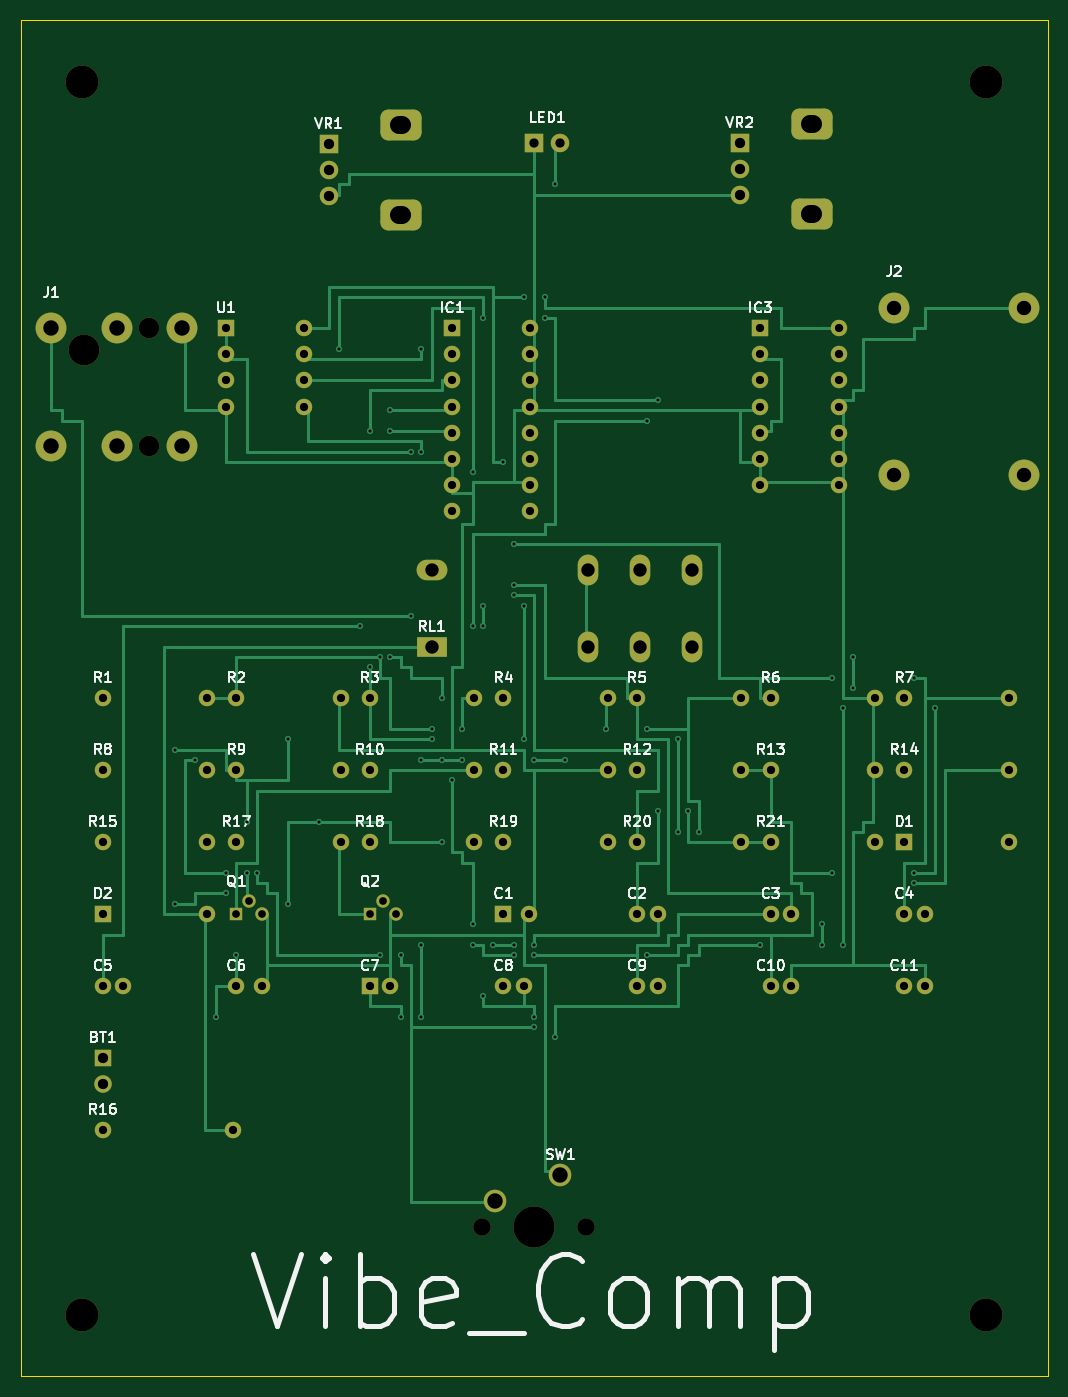
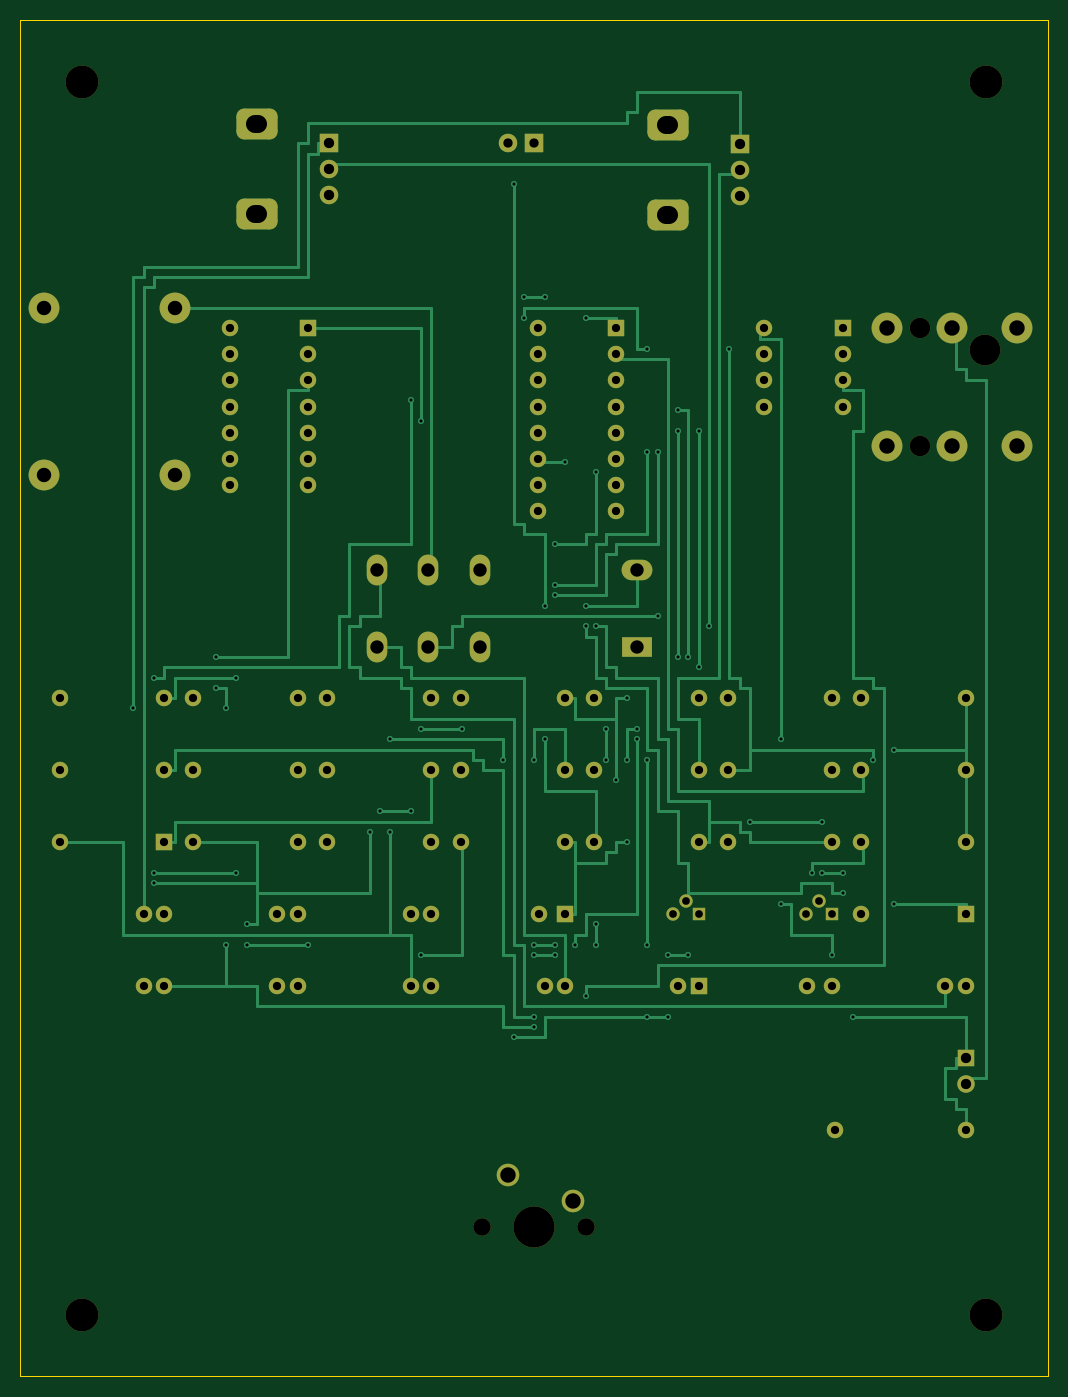
Circuit board: 9 layer files. Board 100.0 x 132.0 mm.
- bottom_copper: bass_compressor-B_Cu.gbl (28547 bytes)
- bottom_mask: bass_compressor-B_Mask.gbs (6852 bytes)
- bottom_silk: bass_compressor-B_Silkscreen.gbo (459 bytes)
- outline: bass_compressor-Edge_Cuts.gm1 (612 bytes)
- top_copper: bass_compressor-F_Cu.gtl (33115 bytes)
- top_mask: bass_compressor-F_Mask.gts (6852 bytes)
- top_silk: bass_compressor-F_Silkscreen.gto (68289 bytes)
- drill: bass_compressor-NPTH.drl (725 bytes)
- drill: bass_compressor-PTH.drl (4205 bytes)

=== bottom_copper: bass_compressor-B_Cu.gbl (28547 bytes, source omitted) ===
=== bottom_mask: bass_compressor-B_Mask.gbs (6852 bytes, source omitted) ===
=== bottom_silk: bass_compressor-B_Silkscreen.gbo ===
%TF.GenerationSoftware,KiCad,Pcbnew,8.0.1*%
%TF.CreationDate,2026-07-01T21:36:11+09:00*%
%TF.ProjectId,bass_compressor,62617373-5f63-46f6-9d70-726573736f72,rev?*%
%TF.SameCoordinates,Original*%
%TF.FileFunction,Legend,Bot*%
%TF.FilePolarity,Positive*%
%FSLAX46Y46*%
G04 Gerber Fmt 4.6, Leading zero omitted, Abs format (unit mm)*
G04 Created by KiCad (PCBNEW 8.0.1) date 2026-07-01 21:36:11*
%MOMM*%
%LPD*%
G01*
G04 APERTURE LIST*
G04 APERTURE END LIST*
M02*

=== outline: bass_compressor-Edge_Cuts.gm1 ===
%TF.GenerationSoftware,KiCad,Pcbnew,8.0.1*%
%TF.CreationDate,2026-07-01T21:36:11+09:00*%
%TF.ProjectId,bass_compressor,62617373-5f63-46f6-9d70-726573736f72,rev?*%
%TF.SameCoordinates,Original*%
%TF.FileFunction,Profile,NP*%
%FSLAX46Y46*%
G04 Gerber Fmt 4.6, Leading zero omitted, Abs format (unit mm)*
G04 Created by KiCad (PCBNEW 8.0.1) date 2026-07-01 21:36:11*
%MOMM*%
%LPD*%
G01*
G04 APERTURE LIST*
%TA.AperFunction,Profile*%
%ADD10C,0.100000*%
%TD*%
G04 APERTURE END LIST*
D10*
X80000000Y-60000000D02*
X180000000Y-60000000D01*
X180000000Y-192000000D01*
X80000000Y-192000000D01*
X80000000Y-60000000D01*
M02*

=== top_copper: bass_compressor-F_Cu.gtl (33115 bytes, source omitted) ===
=== top_mask: bass_compressor-F_Mask.gts (6852 bytes, source omitted) ===
=== top_silk: bass_compressor-F_Silkscreen.gto (68289 bytes, source omitted) ===
=== drill: bass_compressor-NPTH.drl ===
M48
; DRILL file {KiCad 8.0.1} date 2026-07-01T21:36:18+0900
; FORMAT={-:-/ absolute / metric / decimal}
; #@! TF.CreationDate,2026-07-01T21:36:18+09:00
; #@! TF.GenerationSoftware,Kicad,Pcbnew,8.0.1
; #@! TF.FileFunction,NonPlated,1,2,NPTH
FMAT,2
METRIC
; #@! TA.AperFunction,NonPlated,NPTH,ComponentDrill
T1C1.700
; #@! TA.AperFunction,NonPlated,NPTH,ComponentDrill
T2C2.000
; #@! TA.AperFunction,NonPlated,NPTH,ComponentDrill
T3C3.000
; #@! TA.AperFunction,NonPlated,NPTH,ComponentDrill
T4C3.200
; #@! TA.AperFunction,NonPlated,NPTH,ComponentDrill
T5C4.000
%
G90
G05
T1
X124.92Y-177.5
X135.08Y-177.5
T2
X92.5Y-90.0
X92.5Y-101.43
T3
X86.15Y-92.13
T4
X86.0Y-66.0
X86.0Y-186.0
X174.0Y-66.0
X174.0Y-186.0
T5
X130.0Y-177.5
M30

=== drill: bass_compressor-PTH.drl ===
M48
; DRILL file {KiCad 8.0.1} date 2026-07-01T21:36:18+0900
; FORMAT={-:-/ absolute / metric / decimal}
; #@! TF.CreationDate,2026-07-01T21:36:18+09:00
; #@! TF.GenerationSoftware,Kicad,Pcbnew,8.0.1
; #@! TF.FileFunction,Plated,1,2,PTH
FMAT,2
METRIC
; #@! TA.AperFunction,Plated,PTH,ViaDrill
T1C0.300
; #@! TA.AperFunction,Plated,PTH,ComponentDrill
T2C0.750
; #@! TA.AperFunction,Plated,PTH,ComponentDrill
T3C0.800
; #@! TA.AperFunction,Plated,PTH,ComponentDrill
T4C0.900
; #@! TA.AperFunction,Plated,PTH,ComponentDrill
T5C1.000
; #@! TA.AperFunction,Plated,PTH,ComponentDrill
T6C1.300
; #@! TA.AperFunction,Plated,PTH,ComponentDrill
T7C1.400
; #@! TA.AperFunction,Plated,PTH,ComponentDrill
T8C1.500
; #@! TA.AperFunction,Plated,PTH,ComponentDrill
T9C1.800
%
G90
G05
T1
X95.0Y-131.0
X95.0Y-146.0
X97.0Y-132.0
X99.0Y-157.0
X100.0Y-143.0
X100.0Y-145.0
X101.0Y-151.0
X102.0Y-138.0
X102.0Y-143.0
X103.0Y-143.0
X106.0Y-130.0
X106.0Y-146.0
X109.0Y-138.0
X111.0Y-92.0
X113.0Y-119.0
X114.0Y-100.0
X114.0Y-123.0
X115.0Y-122.0
X115.0Y-151.0
X116.0Y-98.0
X116.0Y-100.0
X116.0Y-122.0
X117.0Y-151.0
X117.0Y-157.0
X118.0Y-102.0
X118.0Y-118.0
X119.0Y-92.0
X119.0Y-102.0
X119.0Y-132.0
X119.0Y-150.0
X119.0Y-157.0
X120.0Y-129.0
X120.0Y-130.0
X121.0Y-126.0
X121.0Y-132.0
X121.0Y-140.0
X122.0Y-134.0
X123.0Y-129.0
X123.0Y-132.0
X124.0Y-104.0
X124.0Y-119.0
X124.0Y-148.0
X124.0Y-150.0
X125.0Y-89.0
X125.0Y-117.0
X125.0Y-119.0
X125.0Y-155.0
X126.0Y-150.0
X127.0Y-103.0
X128.0Y-111.0
X128.0Y-115.0
X128.0Y-116.0
X128.0Y-150.0
X128.0Y-151.0
X129.0Y-87.0
X129.0Y-117.0
X129.0Y-130.0
X130.0Y-132.0
X130.0Y-150.0
X130.0Y-151.0
X130.0Y-157.0
X130.0Y-158.0
X131.0Y-87.0
X131.0Y-89.0
X132.0Y-76.0
X132.0Y-159.0
X133.0Y-132.0
X137.0Y-129.0
X141.0Y-99.0
X141.0Y-129.0
X141.0Y-151.0
X142.0Y-97.0
X142.0Y-137.0
X144.0Y-130.0
X144.0Y-139.0
X145.0Y-137.0
X146.0Y-139.0
X152.0Y-150.0
X158.0Y-148.0
X158.0Y-150.0
X159.0Y-124.0
X159.0Y-143.0
X160.0Y-127.0
X160.0Y-150.0
X161.0Y-122.0
X161.0Y-125.0
X167.0Y-124.0
X167.0Y-143.0
X167.0Y-144.0
X169.0Y-127.0
T2
X101.0Y-147.0
X102.27Y-145.73
X103.54Y-147.0
X114.0Y-147.0
X115.27Y-145.73
X116.54Y-147.0
T3
X88.0Y-126.0
X88.0Y-133.0
X88.0Y-140.0
X88.0Y-147.0
X88.0Y-154.0
X88.0Y-168.0
X90.0Y-154.0
X98.16Y-126.0
X98.16Y-133.0
X98.16Y-140.0
X98.16Y-147.0
X100.0Y-90.0
X100.0Y-92.54
X100.0Y-95.08
X100.0Y-97.62
X100.7Y-168.0
X101.0Y-126.0
X101.0Y-133.0
X101.0Y-140.0
X101.0Y-154.0
X103.5Y-154.0
X107.62Y-90.0
X107.62Y-92.54
X107.62Y-95.08
X107.62Y-97.62
X111.16Y-126.0
X111.16Y-133.0
X111.16Y-140.0
X114.0Y-126.0
X114.0Y-133.0
X114.0Y-140.0
X114.0Y-154.0
X116.0Y-154.0
X122.0Y-90.0
X122.0Y-92.54
X122.0Y-95.08
X122.0Y-97.62
X122.0Y-100.16
X122.0Y-102.7
X122.0Y-105.24
X122.0Y-107.78
X124.16Y-126.0
X124.16Y-133.0
X124.16Y-140.0
X127.0Y-126.0
X127.0Y-133.0
X127.0Y-140.0
X127.0Y-147.0
X127.0Y-154.0
X129.0Y-154.0
X129.5Y-147.0
X129.62Y-90.0
X129.62Y-92.54
X129.62Y-95.08
X129.62Y-97.62
X129.62Y-100.16
X129.62Y-102.7
X129.62Y-105.24
X129.62Y-107.78
X137.16Y-126.0
X137.16Y-133.0
X137.16Y-140.0
X140.0Y-126.0
X140.0Y-133.0
X140.0Y-140.0
X140.0Y-147.0
X140.0Y-154.0
X142.0Y-147.0
X142.0Y-154.0
X150.16Y-126.0
X150.16Y-133.0
X150.16Y-140.0
X152.0Y-90.0
X152.0Y-92.54
X152.0Y-95.08
X152.0Y-97.62
X152.0Y-100.16
X152.0Y-102.7
X152.0Y-105.24
X153.0Y-126.0
X153.0Y-133.0
X153.0Y-140.0
X153.0Y-147.0
X153.0Y-154.0
X155.0Y-147.0
X155.0Y-154.0
X159.62Y-90.0
X159.62Y-92.54
X159.62Y-95.08
X159.62Y-97.62
X159.62Y-100.16
X159.62Y-102.7
X159.62Y-105.24
X163.16Y-126.0
X163.16Y-133.0
X163.16Y-140.0
X166.0Y-126.0
X166.0Y-133.0
X166.0Y-140.0
X166.0Y-147.0
X166.0Y-154.0
X168.0Y-147.0
X168.0Y-154.0
X176.16Y-126.0
X176.16Y-133.0
X176.16Y-140.0
T4
X130.0Y-72.0
X132.54Y-72.0
T5
X88.0Y-161.0
X88.0Y-163.54
X110.0Y-72.1
X110.0Y-74.6
X110.0Y-77.1
X150.0Y-72.0
X150.0Y-74.5
X150.0Y-77.0
T6
X120.0Y-113.5
X120.0Y-121.0
X135.26Y-113.5
X135.26Y-121.0
X140.3Y-113.5
X140.3Y-121.0
X145.34Y-113.5
X145.34Y-121.0
T7
X165.0Y-88.0
X165.0Y-104.23
X177.7Y-88.0
X177.7Y-104.23
T8
X83.0Y-90.0
X83.0Y-101.43
X89.35Y-90.0
X89.35Y-101.43
X95.7Y-90.0
X95.7Y-101.43
X126.19Y-174.96
X132.54Y-172.42
T9
X116.85Y-70.2G85X117.15Y-70.2
G05
X116.85Y-79.0G85X117.15Y-79.0
G05
X156.85Y-70.1G85X157.15Y-70.1
G05
X156.85Y-78.9G85X157.15Y-78.9
G05
M30
